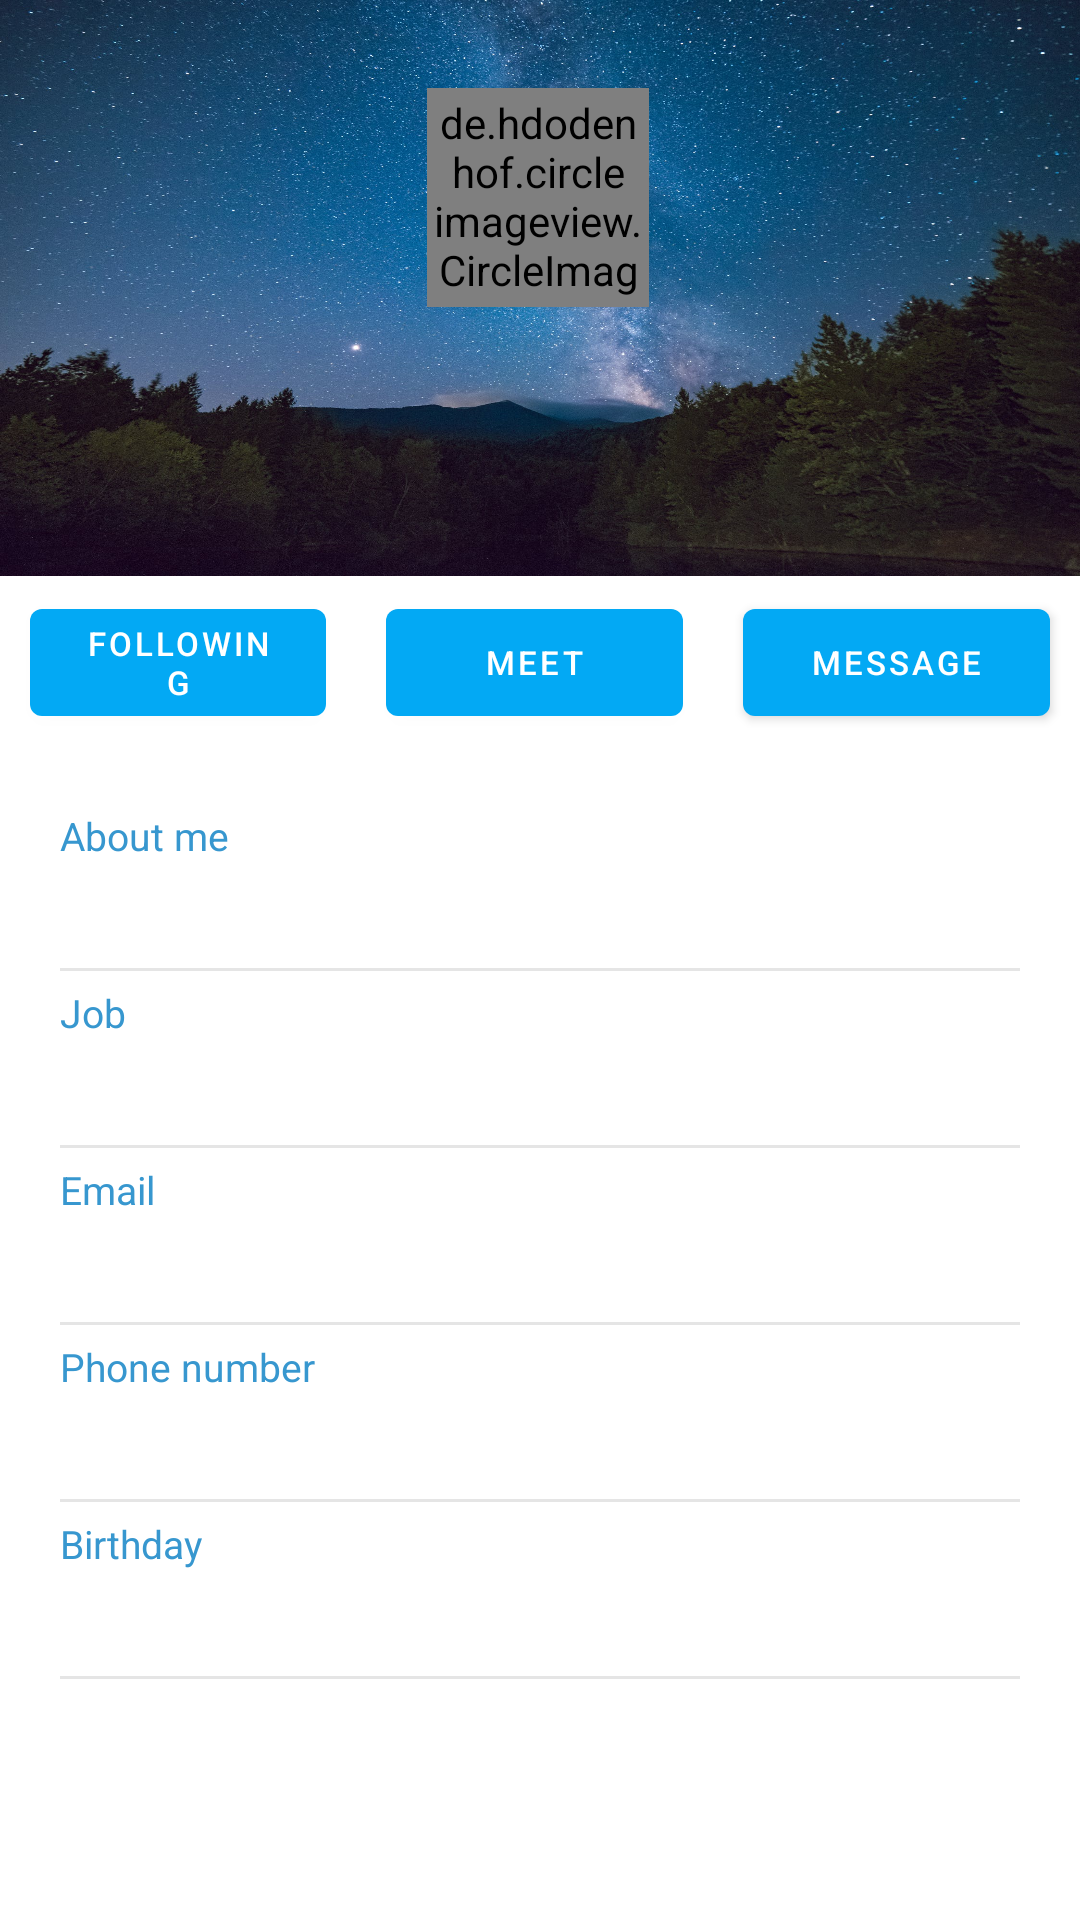

Produce the Android XML layout that renders to this screen, including the resource entries it uses.
<!-- AndroidManifest.xml: application theme AppTheme -->
<!-- res/layout/profile_detailed.xml -->
<?xml version="1.0" encoding="utf-8"?>
<LinearLayout xmlns:android="http://schemas.android.com/apk/res/android"
    xmlns:app="http://schemas.android.com/apk/res-auto"
    android:orientation="vertical"
    android:layout_width="match_parent"
    android:layout_height="match_parent">

    <androidx.constraintlayout.widget.ConstraintLayout
        android:layout_width="match_parent"
        android:layout_height="match_parent">

        <include
            android:id="@+id/include"
            layout="@layout/fragment_profile_header"
            android:layout_width="0dp"
            android:layout_height="0dp"
            app:layout_constraintBottom_toTopOf="@+id/guideline13"
            app:layout_constraintEnd_toEndOf="parent"
            app:layout_constraintStart_toStartOf="parent"
            app:layout_constraintTop_toTopOf="parent" />

        <include
            android:id="@+id/include3"
            layout="@layout/fragment_profile_actions"
            android:layout_width="0dp"
            android:layout_height="0dp"
            app:layout_constraintBottom_toTopOf="@+id/guideline14"
            app:layout_constraintEnd_toEndOf="parent"
            app:layout_constraintStart_toStartOf="parent"
            app:layout_constraintTop_toBottomOf="@+id/include" />

        <include
            android:id="@+id/include2"
            layout="@layout/fragment_profile_details"
            android:layout_width="0dp"
            android:layout_height="0dp"
            app:layout_constraintBottom_toBottomOf="parent"
            app:layout_constraintEnd_toEndOf="parent"
            app:layout_constraintStart_toStartOf="parent"
            app:layout_constraintTop_toBottomOf="@+id/guideline14" />

        <androidx.constraintlayout.widget.Guideline
            android:id="@+id/guideline13"
            android:layout_width="wrap_content"
            android:layout_height="wrap_content"
            android:orientation="horizontal"
            app:layout_constraintGuide_percent="0.3" />

        <androidx.constraintlayout.widget.Guideline
            android:id="@+id/guideline14"
            android:layout_width="wrap_content"
            android:layout_height="wrap_content"
            android:orientation="horizontal"
            app:layout_constraintGuide_percent="0.39" />
    </androidx.constraintlayout.widget.ConstraintLayout>

</LinearLayout>
<!-- res/layout/fragment_profile_header.xml (included above) -->
<?xml version="1.0" encoding="utf-8"?>
<androidx.constraintlayout.widget.ConstraintLayout xmlns:android="http://schemas.android.com/apk/res/android"
    xmlns:app="http://schemas.android.com/apk/res-auto"
    xmlns:tools="http://schemas.android.com/tools"
    android:id="@+id/top_profile_part"
    android:layout_width="match_parent"
    android:layout_height="160dp"
    android:background="@drawable/profile_background">

    <de.hdodenhof.circleimageview.CircleImageView
        android:id="@+id/profile_user_image"
        android:layout_width="74dp"
        android:layout_height="73dp"
        android:background="@drawable/circle"
        android:padding="2dp"
        app:layout_constraintBottom_toTopOf="@+id/guideline8"
        app:layout_constraintEnd_toEndOf="parent"
        app:layout_constraintHorizontal_bias="0.498"
        app:layout_constraintStart_toStartOf="parent"
        app:layout_constraintTop_toTopOf="parent"
        app:layout_constraintVertical_bias="0.695" />

    <androidx.constraintlayout.widget.Guideline
        android:id="@+id/guideline8"
        android:layout_width="wrap_content"
        android:layout_height="wrap_content"
        android:orientation="horizontal"
        app:layout_constraintGuide_percent="0.6" />

    <com.google.android.material.textview.MaterialTextView
        android:id="@+id/profile_name"
        android:layout_width="wrap_content"
        android:layout_height="wrap_content"
        android:layout_below="@+id/profile_user_image"
        android:layout_centerHorizontal="true"
        android:fontFamily="sans-serif-light"
        android:textColor="@android:color/white"
        android:textSize="32sp"
        app:layout_constraintBottom_toTopOf="@+id/guideline9"
        app:layout_constraintEnd_toEndOf="parent"
        app:layout_constraintStart_toStartOf="parent"
        app:layout_constraintTop_toTopOf="@+id/guideline8" />

    <androidx.constraintlayout.widget.Guideline
        android:id="@+id/guideline9"
        android:layout_width="wrap_content"
        android:layout_height="wrap_content"
        android:orientation="horizontal"
        app:layout_constraintGuide_percent="0.85" />

    <com.google.android.material.textview.MaterialTextView
        android:id="@+id/profile_user_location"
        android:layout_width="wrap_content"
        android:layout_height="wrap_content"
        android:layout_below="@+id/profile_name"
        android:layout_centerHorizontal="true"
        android:fontFamily="sans-serif"
        android:textAllCaps="true"
        android:textColor="@color/white"
        android:textSize="14sp"
        app:layout_constraintEnd_toEndOf="parent"
        app:layout_constraintStart_toStartOf="parent"
        app:layout_constraintTop_toTopOf="@+id/guideline9" />

</androidx.constraintlayout.widget.ConstraintLayout>
<!-- res/layout/fragment_profile_actions.xml (included above) -->
<?xml version="1.0" encoding="utf-8"?>
<LinearLayout xmlns:android="http://schemas.android.com/apk/res/android"
    xmlns:app="http://schemas.android.com/apk/res-auto"
    xmlns:tools="http://schemas.android.com/tools"
    android:layout_width="match_parent"
    android:layout_height="50dp"
    android:orientation="vertical"
    android:paddingVertical="5dp"
    tools:targetApi="o">

    <androidx.constraintlayout.widget.ConstraintLayout
        android:layout_width="match_parent"
        android:layout_height="match_parent"
        tools:targetApi="o">

        <com.google.android.material.button.MaterialButton
            android:id="@+id/profile_follow_button"
            android:layout_width="0dp"
            android:layout_height="0dp"
            android:layout_marginHorizontal="10dp"
            android:text="@string/user_following"
            android:textSize="11sp"
            app:layout_constraintBottom_toBottomOf="parent"
            app:layout_constraintEnd_toStartOf="@+id/guideline32"
            app:layout_constraintStart_toStartOf="parent"
            app:layout_constraintTop_toTopOf="parent"
            tools:targetApi="o" />

        <com.google.android.material.button.MaterialButton
            android:id="@+id/profile_meet_button"
            android:layout_width="0dp"
            android:layout_height="0dp"
            android:layout_marginHorizontal="10dp"
            android:text="@string/meet"
            android:textSize="11sp"
            app:layout_constraintBottom_toBottomOf="parent"
            app:layout_constraintEnd_toStartOf="@+id/guideline34"
            app:layout_constraintStart_toStartOf="@+id/guideline32"
            app:layout_constraintTop_toTopOf="parent"
            tools:targetApi="o" />

        <com.google.android.material.button.MaterialButton
            android:id="@+id/profile_message_button"
            android:layout_width="0dp"
            android:layout_height="0dp"
            android:layout_marginHorizontal="10dp"
            android:text="@string/message"
            android:textSize="11sp"
            app:layout_constraintBottom_toBottomOf="parent"
            app:layout_constraintEnd_toEndOf="parent"
            app:layout_constraintStart_toStartOf="@+id/guideline34"
            app:layout_constraintTop_toTopOf="parent"
            tools:targetApi="o" />

        <androidx.constraintlayout.widget.Guideline
            android:id="@+id/guideline32"
            android:layout_width="wrap_content"
            android:layout_height="wrap_content"
            android:orientation="vertical"
            app:layout_constraintGuide_percent="0.33" />

        <androidx.constraintlayout.widget.Guideline
            android:id="@+id/guideline34"
            android:layout_width="wrap_content"
            android:layout_height="wrap_content"
            android:orientation="vertical"
            app:layout_constraintGuide_percent="0.66" />

    </androidx.constraintlayout.widget.ConstraintLayout>

</LinearLayout>
<!-- res/layout/fragment_profile_details.xml (included above) -->
<?xml version="1.0" encoding="utf-8"?>
<ScrollView xmlns:android="http://schemas.android.com/apk/res/android"
    android:layout_width="match_parent"
    android:layout_height="match_parent">

    <LinearLayout
        android:layout_width="match_parent"
        android:layout_height="match_parent"
        android:orientation="vertical"
        android:paddingHorizontal="20dp">

        <com.google.android.material.textview.MaterialTextView
            android:layout_width="wrap_content"
            android:layout_height="wrap_content"
            android:layout_marginTop="20dp"
            android:text="@string/detail_about_me"
            android:textColor="@color/headings"
            android:textSize="13sp" />

        <com.google.android.material.textview.MaterialTextView
            android:id="@+id/profile_about_me"
            android:layout_width="wrap_content"
            android:layout_height="wrap_content"
            android:fontFamily="sans-serif-light"

            android:textColor="@android:color/black"
            android:textSize="15sp" />

        <View
            android:layout_width="match_parent"
            android:layout_height="1dp"
            android:layout_marginTop="15dp"
            android:background="@color/grey" />

        <com.google.android.material.textview.MaterialTextView
            android:layout_width="wrap_content"
            android:layout_height="wrap_content"
            android:layout_marginTop="5dp"
            android:text="@string/detail_job"
            android:textColor="@color/headings"
            android:textSize="13sp" />

        <com.google.android.material.textview.MaterialTextView
            android:id="@+id/profile_job"
            android:layout_width="wrap_content"
            android:layout_height="wrap_content"
            android:fontFamily="sans-serif-light"
            android:textColor="@android:color/black"
            android:textSize="15sp" />

        <View
            android:layout_width="match_parent"
            android:layout_height="1dp"
            android:layout_marginTop="15dp"
            android:background="@color/grey" />

        <com.google.android.material.textview.MaterialTextView
            android:layout_width="wrap_content"
            android:layout_height="wrap_content"
            android:layout_marginTop="5dp"
            android:text="@string/detail_email"
            android:textColor="@color/headings"
            android:textSize="13sp" />

        <com.google.android.material.textview.MaterialTextView
            android:id="@+id/profile_email"
            android:layout_width="wrap_content"
            android:layout_height="wrap_content"
            android:fontFamily="sans-serif-light"
            android:textColor="@android:color/black"
            android:textSize="15sp" />

        <View
            android:layout_width="match_parent"
            android:layout_height="1dp"
            android:layout_marginTop="15dp"
            android:background="@color/grey" />

        <com.google.android.material.textview.MaterialTextView
            android:layout_width="wrap_content"
            android:layout_height="wrap_content"
            android:layout_marginTop="5dp"
            android:text="@string/detail_phone_number"
            android:textColor="@color/headings"
            android:textSize="13sp" />

        <com.google.android.material.textview.MaterialTextView
            android:id="@+id/profile_phone_number"
            android:layout_width="wrap_content"
            android:layout_height="wrap_content"
            android:fontFamily="sans-serif-light"
            android:textColor="@android:color/black"
            android:textSize="15sp" />

        <View
            android:layout_width="match_parent"
            android:layout_height="1dp"
            android:layout_marginTop="15dp"
            android:background="@color/grey" />

        <com.google.android.material.textview.MaterialTextView
            android:layout_width="wrap_content"
            android:layout_height="wrap_content"
            android:layout_marginTop="5dp"
            android:text="@string/detail_birthday"
            android:textColor="@color/headings"
            android:textSize="13sp" />

        <com.google.android.material.textview.MaterialTextView
            android:id="@+id/profile_birthday"
            android:layout_width="wrap_content"
            android:layout_height="wrap_content"
            android:fontFamily="sans-serif-light"
            android:textColor="@android:color/black"
            android:textSize="15sp" />

        <View
            android:layout_width="match_parent"
            android:layout_height="1dp"
            android:layout_marginTop="15dp"
            android:background="@color/grey" />

    </LinearLayout>

</ScrollView>
<!-- resources referenced by this layout -->
<resources>
  <color name="grey">#E5E5E5</color>
  <color name="headings">#3797CF</color>
  <color name="white">#FFFFFF</color>
  <!-- drawable profile_background: jpeg bitmap (drawable, 449562 bytes) -->
  <string name="detail_about_me">About me</string>
  <string name="detail_birthday">Birthday</string>
  <string name="detail_email">Email</string>
  <string name="detail_job">Job</string>
  <string name="detail_phone_number">Phone number</string>
  <string name="meet" translatable="false">Meet</string>
  <string name="message">message</string>
  <string name="user_following">following</string>
  <style name="AppTheme" parent="Theme.MaterialComponents.Light.NoActionBar">
          
          <item name="colorPrimary">@color/colorPrimary</item>
          <item name="colorPrimaryDark">@color/colorPrimaryDark</item>
          <item name="colorAccent">@color/colorAccent</item>
          <item name="android:windowAnimationStyle">@style/SlideAnimation.Activity</item>
      </style>
  <color name="colorPrimary">#03A9F4</color>
  <color name="colorPrimaryDark">#2ab1c5</color>
  <color name="colorAccent">#03A9F4</color>
  <style name="SlideAnimation.Activity" parent="@android:style/Animation.Activity">
          <item name="android:activityOpenEnterAnimation">@anim/slide_in_right</item>
          <item name="android:activityOpenExitAnimation">@anim/slide_out_left</item>
          <item name="android:activityCloseEnterAnimation">@anim/slide_in_left</item>
          <item name="android:activityCloseExitAnimation">@anim/slide_out_right</item>
      </style>
</resources>
